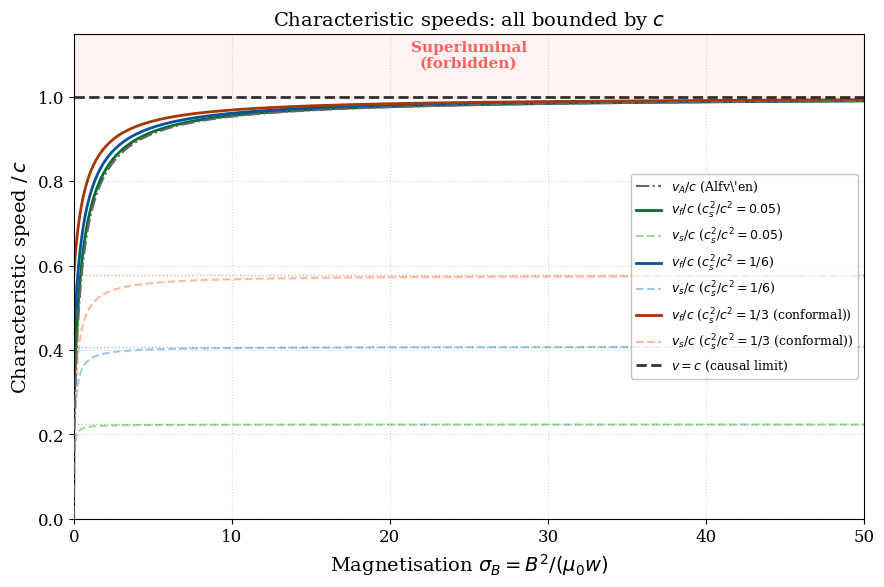

This chart was generated by the following Python code: (Note: this script raises an exception after producing the figure.)
#!/usr/bin/env python3
"""
Summary plot: all characteristic speeds bounded by the speed of light.

Characteristic speeds in relativistic MHD:
    - Sound speed:        c_s = sqrt(dp/depsilon)
    - Alfven speed:       v_A = B / sqrt(w mu_0 + B^2)   (relativistic)
    - Fast magnetosonic:  v_f^2 = c_s^2 + v_A^2 - c_s^2 v_A^2/c^2
    - Slow magnetosonic:  v_s^2 = c_s^2 v_A^2 / (c_s^2 + v_A^2 - c_s^2 v_A^2/c^2)

All speeds satisfy v <= c  (causal propagation).

Reference: Chapters X-XIV of the relativistic instability monograph.
"""

import numpy as np
import matplotlib
matplotlib.use("Agg")
import matplotlib.pyplot as plt

# ── Professional styling ──────────────────────────────────────────────
plt.rcParams.update({
    "text.usetex": False,
    "font.family": "serif",
    "font.size": 12,
    "axes.labelsize": 14,
    "axes.titlesize": 14,
    "legend.fontsize": 11,
    "xtick.labelsize": 12,
    "ytick.labelsize": 12,
    "figure.figsize": (8, 6),
    "figure.dpi": 150,
    "savefig.dpi": 300,
    "savefig.bbox": "tight",
})

c = 1.0  # speed of light

# ── Parameters ────────────────────────────────────────────────────────
# Magnetic field strength parameter: sigma_B = B^2 / (w mu_0)
# where w = enthalpy density.  Range from 0 (hydro) to large (magnetically dominated).
sigma_B = np.linspace(0, 50, 1000)

# Sound speed: fixed for a given EOS.  Choose a few representative values.
cs2_values = [0.05, 1.0/6.0, 1.0/3.0]
cs_labels  = [r"$c_s^2/c^2 = 0.05$", r"$c_s^2/c^2 = 1/6$",
              r"$c_s^2/c^2 = 1/3$ (conformal)"]
color_sets = [("#a1d99b", "#31a354", "#006d2c"),    # greens
              ("#9ecae1", "#3182bd", "#08519c"),    # blues
              ("#fcbba1", "#e6550d", "#a63603")]    # oranges

fig, ax = plt.subplots(figsize=(9, 6))

for j, cs2 in enumerate(cs2_values):
    # Relativistic Alfven speed:  v_A^2 = sigma_B / (1 + sigma_B)
    vA2 = sigma_B / (1.0 + sigma_B)

    # Fast magnetosonic: v_f^2 = cs2 + vA2 - cs2 * vA2   (in c=1 units)
    vf2 = cs2 + vA2 - cs2 * vA2

    # Slow magnetosonic: v_s^2 = cs2 * vA2 / v_f^2
    vs2 = cs2 * vA2 / vf2

    c1, c2, c3 = color_sets[j]

    if j == 0:
        # Plot Alfven speed only once (same for all cs2)
        ax.plot(sigma_B, np.sqrt(vA2), "-.", color="0.4", linewidth=1.5,
                label=r"$v_A/c$ (Alfv\'en)", zorder=3)

    ax.plot(sigma_B, np.sqrt(vf2), "-", color=c3, linewidth=2.0,
            label=rf"$v_f/c$ ({cs_labels[j]})")
    ax.plot(sigma_B, np.sqrt(vs2), "--", color=c1, linewidth=1.5,
            label=rf"$v_s/c$ ({cs_labels[j]})")
    ax.plot(sigma_B, np.full_like(sigma_B, np.sqrt(cs2)), ":",
            color=c2, linewidth=1.0, alpha=0.5)

# Causal bound
ax.axhline(y=1.0, color="k", linestyle="--", linewidth=2.0, alpha=0.8,
           label=r"$v = c$ (causal limit)")

ax.set_xlabel(r"Magnetisation $\sigma_B = B^2/(\mu_0 w)$")
ax.set_ylabel(r"Characteristic speed $/\, c$")
ax.set_title("Characteristic speeds: all bounded by $c$")
ax.legend(loc="center right", frameon=True, edgecolor="0.7", fontsize=9)
ax.set_xlim(0, 50)
ax.set_ylim(0, 1.15)
ax.grid(True, linestyle=":", alpha=0.5)

# Annotate the causal region
ax.fill_between(sigma_B, 1.0, 1.15, color="red", alpha=0.05)
ax.annotate("Superluminal\n(forbidden)", xy=(25, 1.07),
            fontsize=11, ha="center", color="red", alpha=0.6, weight="bold")

fig.tight_layout()
fig.savefig("plots/fig_causality_speeds.pdf")
fig.savefig("plots/fig_causality_speeds.png")
print("Saved  plots/fig_causality_speeds.pdf  and  plots/fig_causality_speeds.png")
plt.close(fig)
